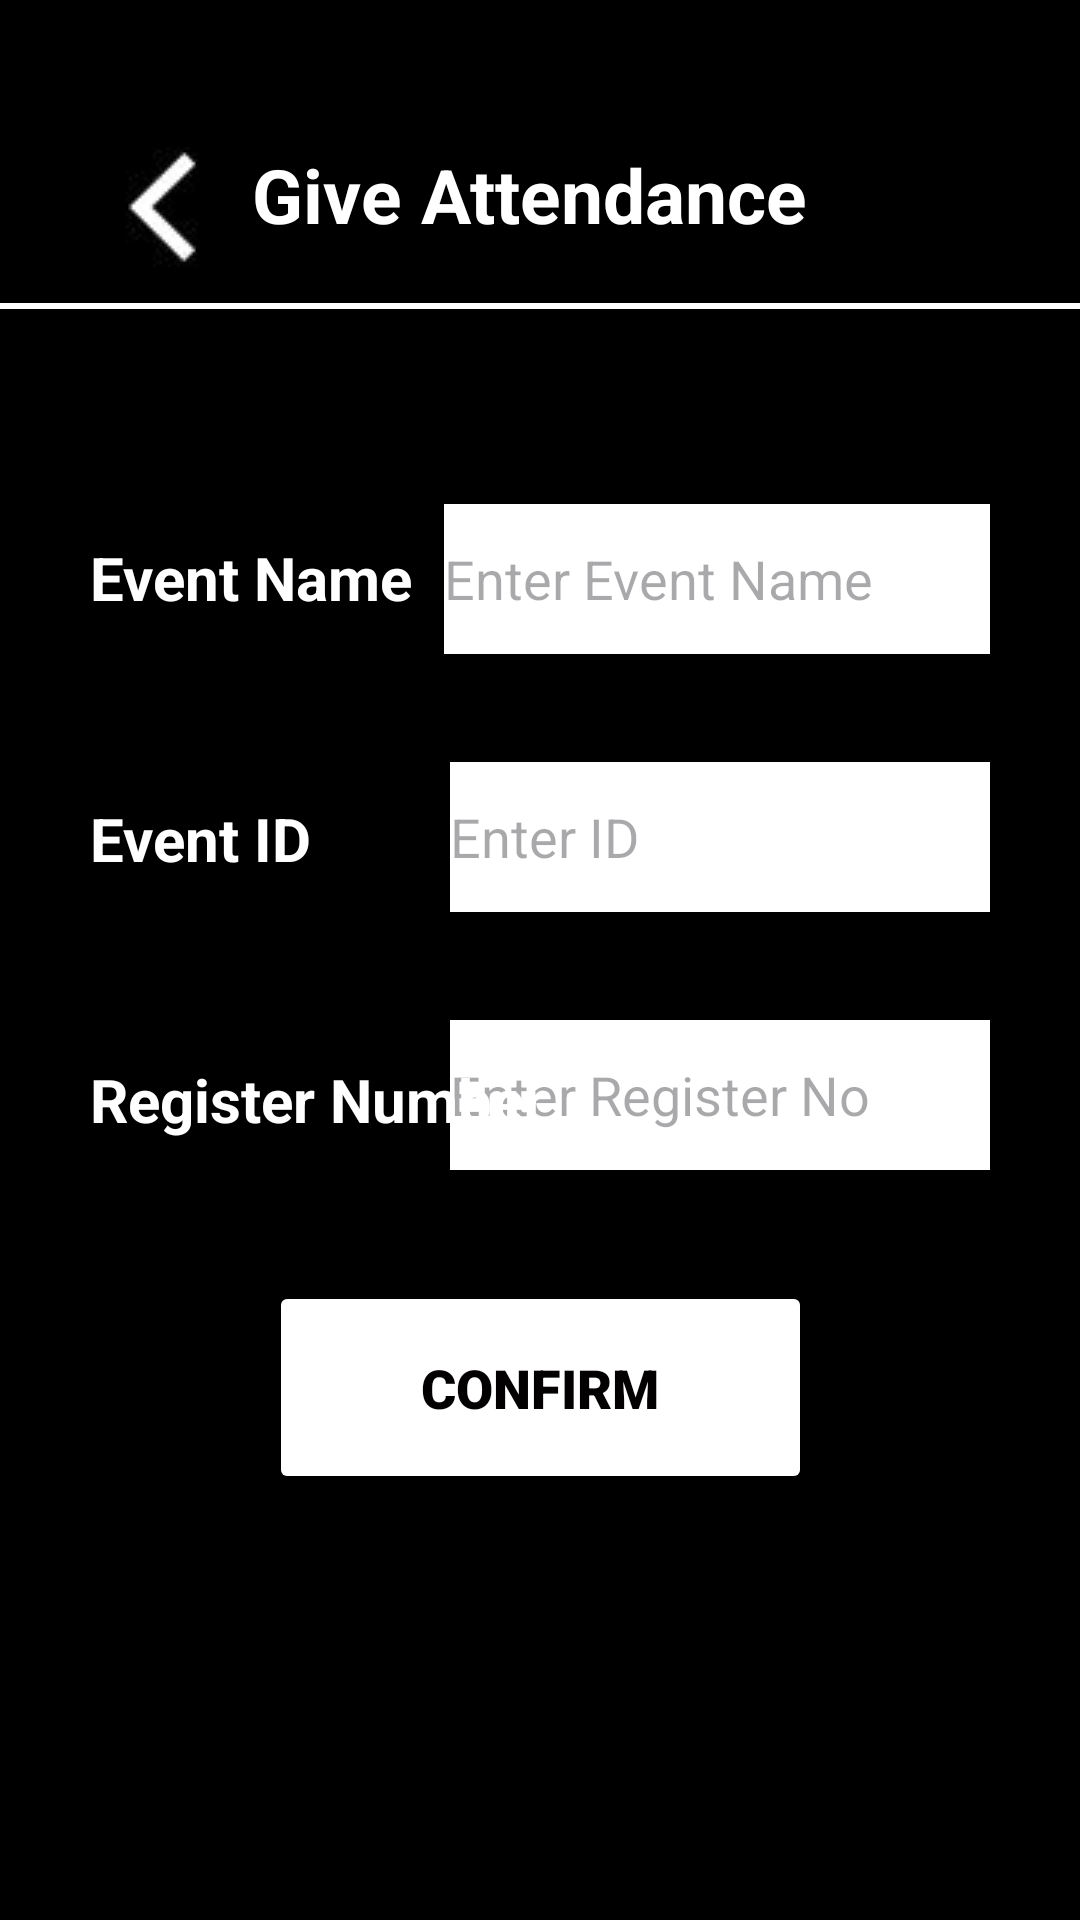

Here is an Android app screen rendered from its layout file. Give the layout XML and the strings, colors and styles it references.
<!-- AndroidManifest.xml: application theme Theme.Sush_p1 -->
<!-- res/layout/activity_give_attendance.xml -->
<?xml version="1.0" encoding="utf-8"?>
<androidx.constraintlayout.widget.ConstraintLayout xmlns:android="http://schemas.android.com/apk/res/android"
    xmlns:app="http://schemas.android.com/apk/res-auto"
    xmlns:tools="http://schemas.android.com/tools"
    android:layout_width="match_parent"
    android:layout_height="match_parent"
    tools:context=".GiveAttendance">

    <androidx.constraintlayout.widget.ConstraintLayout
        android:id="@+id/constraintLayout"
        android:layout_width="match_parent"
        android:layout_height="match_parent"
        android:background="#000000"
        app:layout_constraintBottom_toBottomOf="parent"
        app:layout_constraintEnd_toEndOf="parent"
        app:layout_constraintHorizontal_bias="1.0"
        app:layout_constraintStart_toStartOf="parent"
        app:layout_constraintTop_toTopOf="parent"
        app:layout_constraintVertical_bias="0.0">

        <EditText
            android:id="@+id/regno"
            android:layout_width="180dp"
            android:layout_height="50dp"
            android:layout_marginTop="36dp"
            android:layout_marginEnd="30dp"
            android:background="#FFFFFF"
            android:ems="10"
            android:hint="Enter Register No"
            android:inputType="textPersonName"
            android:textColor="@color/black"
            app:layout_constraintEnd_toEndOf="parent"
            app:layout_constraintTop_toBottomOf="@+id/event_id2" />

        <Button
            android:id="@+id/add_event_btn"
            android:layout_width="181dp"
            android:layout_height="71dp"
            android:layout_marginStart="115dp"
            android:layout_marginEnd="115dp"
            android:layout_marginBottom="142dp"
            android:fontFamily="sans-serif-black"
            android:onClick="addEventStudentToDb"
            android:text="@string/add_event_btn"
            android:textColor="#020000"
            android:textSize="18dp"
            android:textStyle="bold"
            app:backgroundTint="#FFFFFF"
            app:cornerRadius="50dp"
            app:iconTint="#000000"
            app:layout_constraintBottom_toBottomOf="parent"
            app:layout_constraintEnd_toEndOf="parent"
            app:layout_constraintStart_toStartOf="parent" />

        <LinearLayout
            android:id="@+id/linearLayout2"
            android:layout_width="360dp"
            android:layout_height="2dp"
            android:layout_marginTop="8dp"
            android:background="#FFFFFF"
            android:orientation="vertical"
            app:layout_constraintEnd_toEndOf="parent"
            app:layout_constraintHorizontal_bias="0.5"
            app:layout_constraintStart_toStartOf="parent"
            app:layout_constraintTop_toBottomOf="@+id/imageButton"></LinearLayout>

        <TextView
            android:id="@+id/attendance_txt"
            android:layout_width="wrap_content"
            android:layout_height="wrap_content"
            android:layout_marginStart="6dp"
            android:layout_marginTop="48dp"
            android:text="Give Attendance"
            android:textColor="#FFFFFF"
            android:textSize="25sp"
            android:textStyle="bold"
            app:layout_constraintStart_toEndOf="@+id/imageButton"
            app:layout_constraintTop_toTopOf="parent" />

        <TextView
            android:id="@+id/event_name2_txt"
            android:layout_width="wrap_content"
            android:layout_height="wrap_content"
            android:layout_marginStart="30dp"
            android:layout_marginTop="76dp"
            android:text="@string/event_name_txt"
            android:textColor="#FFFFFF"
            android:textSize="20sp"
            android:textStyle="bold"
            app:layout_constraintStart_toStartOf="parent"
            app:layout_constraintTop_toBottomOf="@+id/linearLayout2" />

        <TextView
            android:id="@+id/event_id2_txt"
            android:layout_width="wrap_content"
            android:layout_height="wrap_content"
            android:layout_marginStart="30dp"
            android:layout_marginTop="60dp"
            android:text="@string/event_id_txt"
            android:textColor="#FFFFFF"
            android:textSize="20sp"
            android:textStyle="bold"
            app:layout_constraintStart_toStartOf="parent"
            app:layout_constraintTop_toBottomOf="@+id/event_name2_txt" />

        <TextView
            android:id="@+id/event_description_txt"
            android:layout_width="wrap_content"
            android:layout_height="wrap_content"
            android:layout_marginStart="30dp"
            android:layout_marginTop="60dp"
            android:text="Register Number"
            android:textColor="#FFFFFF"
            android:textSize="20sp"
            android:textStyle="bold"
            app:layout_constraintStart_toStartOf="parent"
            app:layout_constraintTop_toBottomOf="@+id/event_id2_txt" />

        <ImageButton
            android:id="@+id/imageButton"
            android:layout_width="48dp"
            android:layout_height="48dp"
            android:layout_marginStart="30dp"
            android:layout_marginTop="45dp"
            android:contentDescription="backkk"
            android:onClick="backtoAtt"
            app:layout_constraintStart_toStartOf="parent"
            app:layout_constraintTop_toTopOf="parent"
            app:srcCompat="@drawable/arrow" />


        <EditText
            android:id="@+id/event_id2"
            android:layout_width="180dp"
            android:layout_height="50dp"
            android:layout_marginTop="36dp"
            android:layout_marginEnd="30dp"
            android:background="#FFFFFF"
            android:ems="10"
            android:hint="@string/event_id"
            android:inputType="textPersonName"
            android:textColor="@color/black"
            app:layout_constraintEnd_toEndOf="parent"
            app:layout_constraintTop_toBottomOf="@+id/textView2" />

        <EditText

            android:id="@+id/textView2"
            android:layout_width="182dp"
            android:layout_height="50dp"
            android:layout_marginTop="65dp"
            android:layout_marginEnd="30dp"
            android:background="@color/white"
            android:hint="Enter Event Name"
            android:textColor="@color/black"
            app:layout_constraintEnd_toEndOf="parent"
            app:layout_constraintTop_toBottomOf="@+id/linearLayout2" />

    </androidx.constraintlayout.widget.ConstraintLayout>
</androidx.constraintlayout.widget.ConstraintLayout>
<!-- resources referenced by this layout -->
<resources>
  <!-- drawable arrow: jpg bitmap (drawable-v24, 4466 bytes) -->
  <string name="add_event_btn">Confirm</string>
  <string name="event_id">     Enter ID</string>
  <string name="event_id_txt">Event ID</string>
  <string name="event_name_txt">Event Name</string>
  <style name="Theme.Sush_p1" parent="Base.Theme.Sush_p1" />
  <style name="Base.Theme.Sush_p1" parent="Theme.Material3.DayNight.NoActionBar">
          
          
      </style>
  <!-- not gathered from this repository: default colours our renderer supplied (Android Studio template values) -->
  <color name="black">#FF000000</color>
  <color name="white">#FFFFFFFF</color>
</resources>
